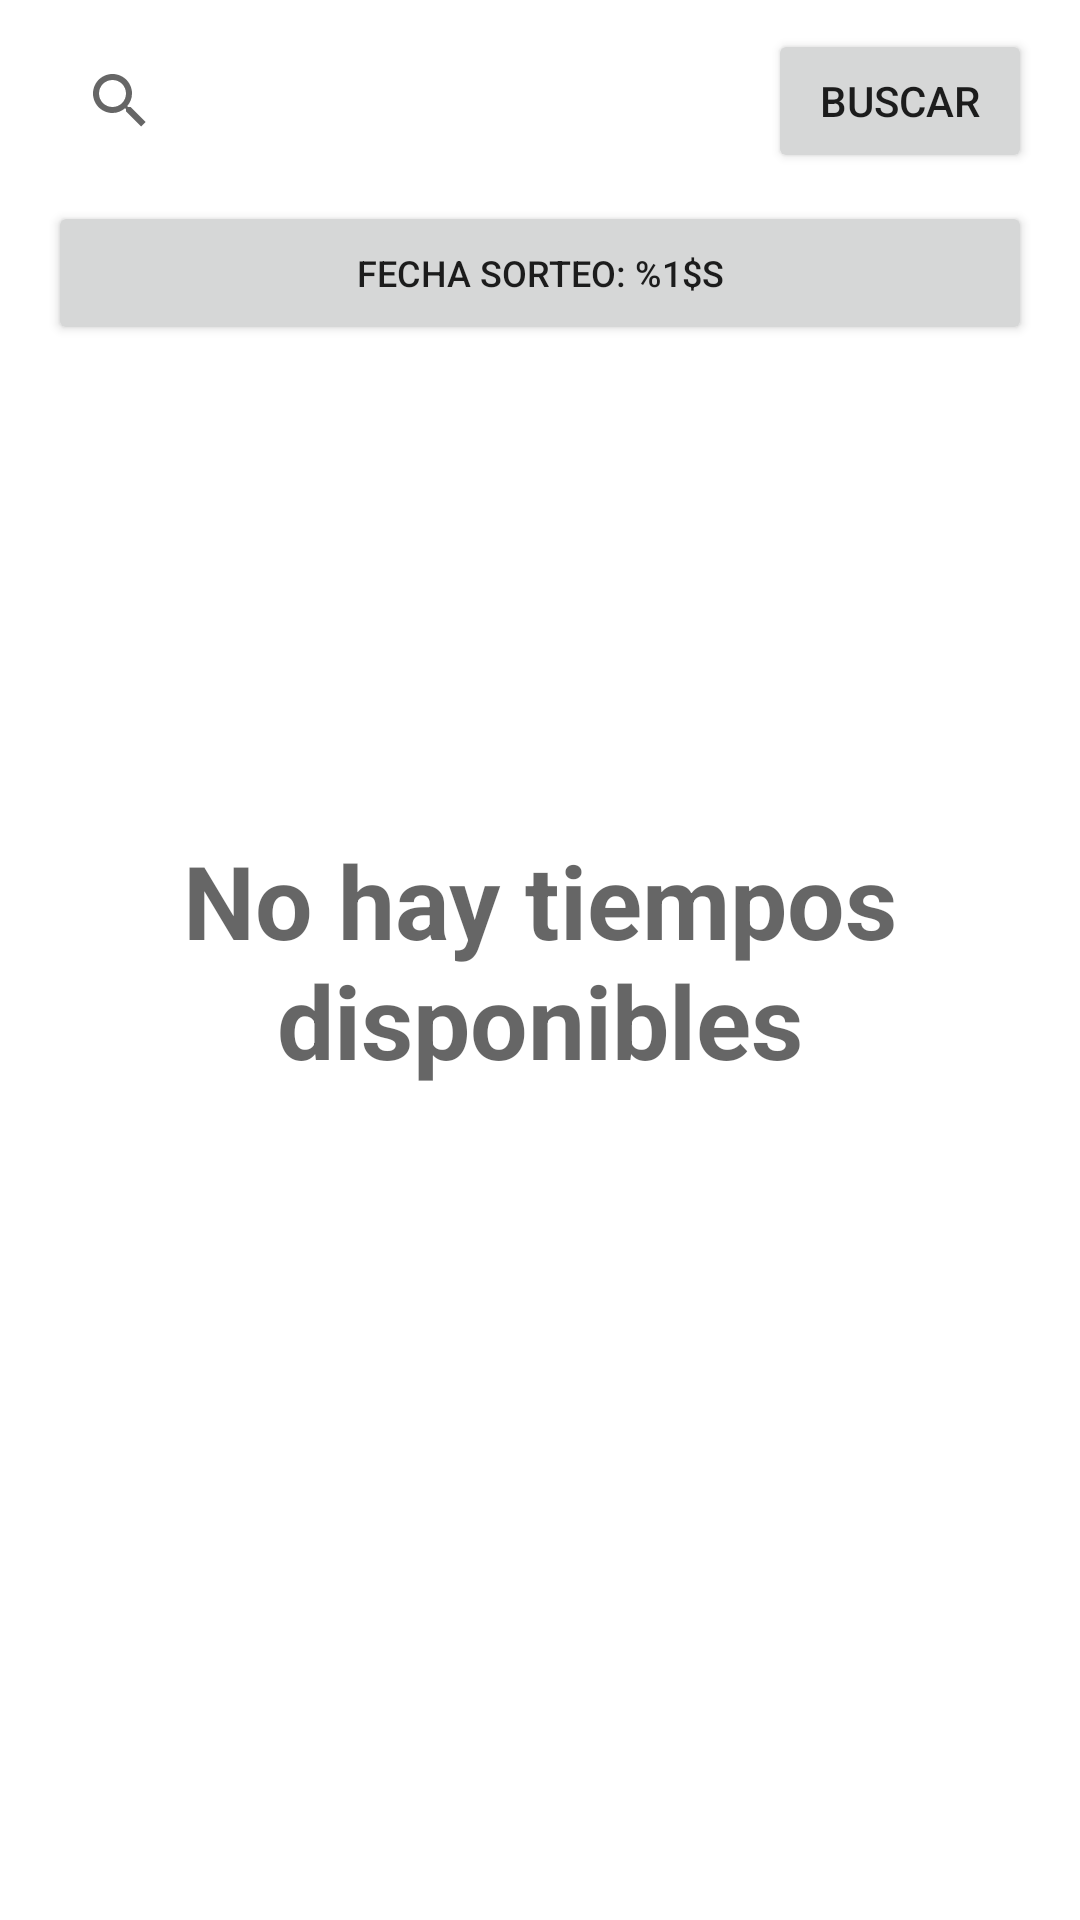

The Android layout XML behind this screen, and the referenced resources:
<!-- AndroidManifest.xml: application theme Theme.TaxiTiempos -->
<!-- res/layout/fragment_listing.xml -->
<?xml version="1.0" encoding="utf-8"?>
<layout xmlns:android="http://schemas.android.com/apk/res/android"
    xmlns:app="http://schemas.android.com/apk/res-auto"
    xmlns:tools="http://schemas.android.com/tools">

    <data>

    </data>

    <androidx.constraintlayout.widget.ConstraintLayout
        android:layout_width="match_parent"
        android:layout_height="match_parent"
        tools:context=".ui.listing.ListingFragment">

        

        <androidx.recyclerview.widget.RecyclerView
            android:id="@+id/listings_view"
            android:layout_width="0dp"
            android:layout_height="0dp"
            android:layout_marginTop="16dp"
            app:layoutManager="androidx.recyclerview.widget.LinearLayoutManager"
            app:layout_constraintBottom_toBottomOf="parent"
            app:layout_constraintEnd_toEndOf="parent"
            app:layout_constraintStart_toStartOf="parent"
            app:layout_constraintTop_toBottomOf="@+id/date_picker_button"
            tools:listitem="@layout/view_listing_tiempo" />

        <SearchView
            android:id="@+id/search_view"
            android:layout_width="0dp"
            android:layout_height="35dp"
            android:layout_marginStart="16dp"
            android:layout_marginTop="16dp"
            android:layout_marginEnd="24dp"
            app:layout_constraintEnd_toStartOf="@+id/search_button"
            app:layout_constraintStart_toStartOf="parent"
            app:layout_constraintTop_toTopOf="parent" />

        <TextView
            android:id="@+id/error_view"
            android:layout_width="wrap_content"
            android:layout_height="wrap_content"
            android:text="@string/listings_not_found"
            android:textAlignment="center"
            android:textAppearance="@style/TextAppearance.AppCompat.Display1"
            android:textStyle="bold"
            app:layout_constraintBottom_toBottomOf="parent"
            app:layout_constraintEnd_toEndOf="parent"
            app:layout_constraintStart_toStartOf="parent"
            app:layout_constraintTop_toTopOf="parent"
            tools:visibility="gone" />

        <Button
            android:id="@+id/search_button"
            android:layout_width="wrap_content"
            android:layout_height="wrap_content"
            android:layout_marginEnd="16dp"
            android:text="@string/search_button"
            app:layout_constraintBottom_toBottomOf="@+id/search_view"
            app:layout_constraintEnd_toEndOf="parent"
            app:layout_constraintTop_toTopOf="@+id/search_view" />

        <Button
            android:id="@+id/date_picker_button"
            android:layout_width="0dp"
            android:layout_height="wrap_content"
            android:layout_marginStart="16dp"
            android:layout_marginTop="16dp"
            android:layout_marginEnd="16dp"
            android:text="@string/sorteo_date"
            android:textSize="12sp"
            app:layout_constraintEnd_toEndOf="parent"
            app:layout_constraintStart_toStartOf="parent"
            app:layout_constraintTop_toBottomOf="@+id/search_view" />

    </androidx.constraintlayout.widget.ConstraintLayout>
</layout>
<!-- res/layout/view_listing_tiempo.xml (included above) -->
<?xml version="1.0" encoding="utf-8"?>
<layout xmlns:android="http://schemas.android.com/apk/res/android"
    xmlns:app="http://schemas.android.com/apk/res-auto"
    xmlns:tools="http://schemas.android.com/tools">

    <data>

    </data>

    <androidx.constraintlayout.widget.ConstraintLayout
        android:id="@+id/contents"
        android:layout_width="match_parent"
        android:layout_height="wrap_content"
        android:layout_margin="16dp"
        android:background="@drawable/box_shape">

        <ImageView
            android:id="@+id/imageView"
            android:layout_width="wrap_content"
            android:layout_height="wrap_content"
            android:layout_marginStart="8dp"
            app:layout_constraintBottom_toBottomOf="parent"
            app:layout_constraintStart_toStartOf="parent"
            app:layout_constraintTop_toTopOf="parent"
            app:srcCompat="@drawable/ic_receipt" />

        <TextView
            android:id="@+id/buyer_name_listing"
            android:layout_width="wrap_content"
            android:layout_height="wrap_content"
            android:layout_marginStart="16dp"
            android:layout_marginTop="8dp"
            app:layout_constraintStart_toEndOf="@+id/imageView"
            app:layout_constraintTop_toTopOf="parent"
            tools:text="@string/buyers_name_listing" />

        <TextView
            android:id="@+id/number_listing"
            android:layout_width="wrap_content"
            android:layout_height="wrap_content"
            android:layout_marginTop="24dp"
            android:layout_marginBottom="8dp"
            android:text="@string/number_listing"
            app:layout_constraintBottom_toBottomOf="parent"
            app:layout_constraintStart_toStartOf="@+id/buyer_name_listing"
            app:layout_constraintTop_toBottomOf="@+id/buyer_name_listing" />

        <TextView
            android:id="@+id/price_listing"
            android:layout_width="wrap_content"
            android:layout_height="wrap_content"
            android:layout_marginEnd="16dp"
            app:layout_constraintBottom_toBottomOf="@+id/number_listing"
            app:layout_constraintEnd_toEndOf="parent"
            app:layout_constraintTop_toTopOf="@+id/number_listing"
            tools:text="@string/price_listing" />

        <ImageView
            android:id="@+id/type_image_view"
            android:layout_width="32dp"
            android:layout_height="32dp"
            android:layout_marginTop="8dp"
            android:layout_marginEnd="8dp"
            app:layout_constraintEnd_toEndOf="parent"
            app:layout_constraintTop_toTopOf="parent"
            app:srcCompat="@drawable/ic_sun" />

    </androidx.constraintlayout.widget.ConstraintLayout>
</layout>
<!-- resources referenced by this layout -->
<resources>
  <!-- drawable box_shape (drawable) -->
  <?xml version="1.0" encoding="utf-8"?>
  <shape xmlns:android="http://schemas.android.com/apk/res/android" android:shape="rectangle" >
      <solid android:color="@android:color/transparent" />
      <stroke android:width="3dp" android:color="@android:color/darker_gray"/>
  </shape>
  <!-- drawable ic_sun (drawable) -->
  <vector android:height="24dp" android:tint="#AAAAAA"
      android:viewportHeight="24" android:viewportWidth="24"
      android:width="24dp" xmlns:android="http://schemas.android.com/apk/res/android">
      <path android:fillColor="@android:color/white" android:pathData="M6.76,4.84l-1.8,-1.79 -1.41,1.41 1.79,1.79 1.42,-1.41zM4,10.5L1,10.5v2h3v-2zM13,0.55h-2L11,3.5h2L13,0.55zM20.45,4.46l-1.41,-1.41 -1.79,1.79 1.41,1.41 1.79,-1.79zM17.24,18.16l1.79,1.8 1.41,-1.41 -1.8,-1.79 -1.4,1.4zM20,10.5v2h3v-2h-3zM12,5.5c-3.31,0 -6,2.69 -6,6s2.69,6 6,6 6,-2.69 6,-6 -2.69,-6 -6,-6zM11,22.45h2L13,19.5h-2v2.95zM3.55,18.54l1.41,1.41 1.79,-1.8 -1.41,-1.41 -1.79,1.8z"/>
  </vector>
  <string name="buyers_name_listing">Comprador: %1$s</string>
  <string name="listings_not_found">No hay tiempos disponibles</string>
  <string name="number_listing">Número: %1$d</string>
  <string name="price_listing">Monto: %1$d</string>
  <string name="search_button">Buscar</string>
  <string name="sorteo_date">Fecha Sorteo: %1$s</string>
  <style name="Theme.TaxiTiempos" parent="Theme.MaterialComponents.DayNight.DarkActionBar">
          
          <item name="colorPrimary">@color/purple_500</item>
          <item name="colorPrimaryVariant">@color/purple_700</item>
          <item name="colorOnPrimary">@color/white</item>
          
          <item name="colorSecondary">@color/teal_200</item>
          <item name="colorSecondaryVariant">@color/teal_700</item>
          <item name="colorOnSecondary">@color/black</item>
          
          <item name="android:statusBarColor" tools:targetApi="l">?attr/colorPrimaryVariant</item>
          
      </style>
  <!-- not gathered from this repository: default colours our renderer supplied (Android Studio template values) -->
  <color name="purple_500">#FF6200EE</color>
  <color name="purple_700">#FF3700B3</color>
  <color name="teal_200">#FF03DAC5</color>
  <color name="teal_700">#FF018786</color>
  <color name="black">#FF000000</color>
  <color name="white">#FFFFFFFF</color>
</resources>
